Run: headless pygame with SDL's dummy video driver; simulated clock (each Clock.tick advances the game by its frame time, no real sleeping); random seed 0; keys injected as events and as key.get_pressed() state; no mouse input.
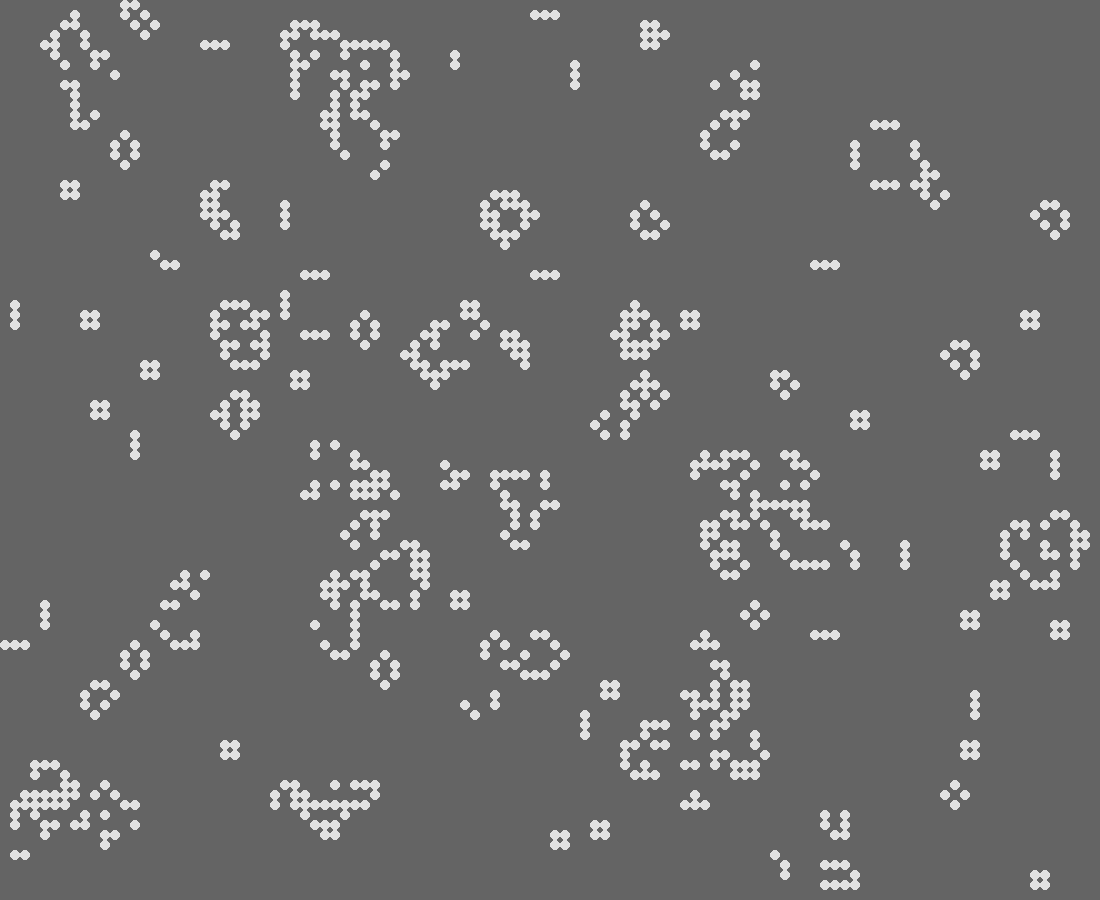
Frame 1 of 2 · flips 1–60 · no input
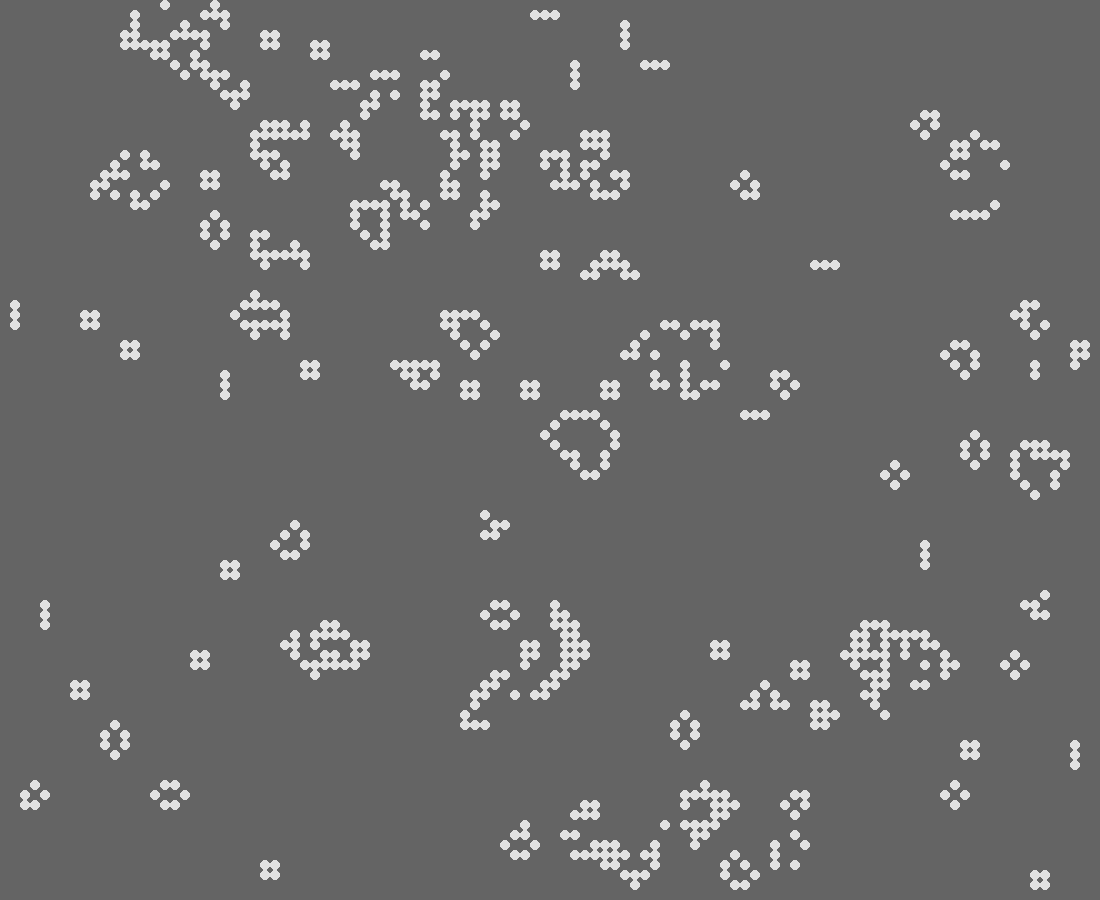
Frame 2 of 2 · flips 61–180 · tapped SPACE, RETURN · held RIGHT (→), D

The pygame program that drew these frames:

import sys
import pygame
import pygame.draw
import random



class CellularAutomata:

    def __init__(self, grid_width = 1100, grid_height = 900, Cell_Size = 10, Cell_Color_Alive = (225, 225, 225),
            Cell_Color_Dead = (100, 100, 100), maximum_fps = 15):

        pygame.init()
        self.grid_width = grid_width
        self.grid_height = grid_height
        self.Cell_Size = Cell_Size
        self.Cell_Color_Alive = Cell_Color_Alive
        self.Cell_Color_Dead = Cell_Color_Dead
            #The above code cleans up the overall parameters of the  code. 
            #The parameters reference width, height, Cell Size (blocks) and the colors of living and dead cells (blocks)
        self.screen = pygame.display.set_mode((self.grid_width, self.grid_height))
        self.clear_screen()
        pygame.display.flip()

        self.maximum_fps = maximum_fps
            #This, as I learned, is integral to preventing the program from running all at once

        self.active_grid = 0
        self.number_columns = int(self.grid_width / self.Cell_Size)
        self.number_rows = int(self.grid_height / self.Cell_Size)
            #Initializes the grids on which our generations will be displayed
            # Moved from init grid 
            # int function to prevent float and int type error
        self.grids = []
        self.init_grid()
            #Initializes the screen
        self.set_grid()

        self.paused = False
        self.game_over = False
    
    def init_grid(self):
        def create_grid():
            rows = []
            for row_number in range(self.number_rows):
                list_of_columns = [0] * self.number_columns
                rows.append(list_of_columns)
                #This function erases the issue of having the rows non-randomly generated
                # And resulting in a long line of cells alive and dead rather than our desired pattern
            return rows
        self.grids.append(create_grid())
        self.grids.append(create_grid())
            #This double append erases our issue of an immutable tuple 
            # within our previous list and our randomization issue. 


        
    def set_grid(self, value=None, grid=0): 
            #Allows the "zeroing" of the grid with one function through set_grid
            # Now, set_grid() or set_grid(None) will be random, as with our previous function
            # set_grid with a value of 1 is all alive, and a value of 0 will kill off all cells
            # The grid = 0 will determine if active or inactive 
        for r in range(self.number_rows):
            for c in range(self.number_columns):
                    #Weird issue if reversed order for rows and columns. Need to look into
                if value is None:
                    cell_value = random.randint(0, 1)
                else: 
                    cell_value = value
                self.grids[grid][r][c] = cell_value

    


    def draw_grid(self):
            #This function draws the "cells" onto our screen. Progress.
        self.clear_screen()
        for c in range(self.number_columns):
            for r in range(self.number_rows):
                if self.grids[self.active_grid][r][c] == 1:
                    color = self.Cell_Color_Alive
                else: 
                    color = self.Cell_Color_Dead
                pygame.draw.circle(self.screen, 
                    color, 
                    (int(c * self.Cell_Size + (self.Cell_Size / 2)), 
                    int(r * self.Cell_Size + (self.Cell_Size / 2))), 
                    int(self.Cell_Size / 2), 
                    0)
                #All elements of a circle in Pygame
        pygame.display.flip()


    def clear_screen(self):
        self.screen.fill(self.Cell_Color_Dead)
            # ERROR1: This is displaying after the points on the function?
            # Error was unrelated to order of function, resolved from redefinition of grid
            #Gets rid of previous game display


    def get_cell(self, row_number, column_number):
        #This should find the state of the cell during our active grid
        try: 
            cell_value = self.grids[self.active_grid][row_number][column_number]
        except:
            cell_value = 0
        return cell_value
            # This try/except was found on Stack Overflow - learn more of function

    def cell_neighbors(self, row_index, column_index):
        #This will get number of alive/dead neighbors and determine path of next generation 
        #As per the rules of a Cellular Automata
        number_alive_neighbors = 0
        number_alive_neighbors += self.get_cell(row_index - 1, column_index -1)
        number_alive_neighbors += self.get_cell(row_index - 1, column_index)
        number_alive_neighbors += self.get_cell(row_index - 1, column_index + 1)
        number_alive_neighbors += self.get_cell(row_index, column_index - 1)
        number_alive_neighbors += self.get_cell(row_index, column_index + 1)
        number_alive_neighbors += self.get_cell(row_index + 1, column_index - 1)
        number_alive_neighbors += self.get_cell(row_index + 1, column_index)
        number_alive_neighbors += self.get_cell(row_index + 1, column_index + 1)
        #The neighboring cells of any automata grid

        if self.grids[self.active_grid][row_index][column_index] == 1:
            #This should mean if alive
            if number_alive_neighbors > 3:
                return 0
                #First rule of Game of Life, representative of overpopulation
            if number_alive_neighbors < 2:
                return 0
                #Second rule of Game of Life, representative of underpopulation
            if number_alive_neighbors == 2:
                return 1
            if number_alive_neighbors == 3:
                return 1
                #These two represent perfect conditions for growth
        elif self.grids[self.active_grid][row_index][column_index] == 0:
            #This should be if they are dead
            if number_alive_neighbors == 3:
                return 1
                #This is the condition that a untouched environmnet from dead cells sprouts new ones
        return self.grids[self.active_grid][row_index][column_index]
            

    def update_generation(self):
            # Inspect current active generation
            # update inactive grid to store next generation
            # swap out the active grid
            # Loops it to the next generation
        self.set_grid(0, self.inactive_grid())
        for r in range(self.number_rows - 1):
            for c in range(self.number_columns - 1):
                next_generation_state = self.cell_neighbors(r, c)
                self.grids[self.inactive_grid()][r][c]  = next_generation_state
        self.active_grid = self.inactive_grid()

    def inactive_grid(self):
        #This function will help with indexing the active grid, changing 0 to 1 and 1 to 0
        return (self.active_grid + 1) % 2
        #Good old simple Algebra
 
    def handle_events(self):
        for event in pygame.event.get():
                # if event is keypress of "s" then stop the game
                # if the event is keypress "r" then we will randomize grid
                # if event is keypress of "q" then we will quit
            if event.type == pygame.KEYDOWN:
                print("pressed keys")
                if event.unicode == 's':
                    print("Pausing")
                    if self.paused:
                        self.paused = False
                    else:
                        self.paused = True
                elif event.unicode == 'r':
                    print("Randomization")
                    self.active_grid = 0
                    self.set_grid(None, self.active_grid)
                    self.set_grid(0, self.inactive_grid())
                    self.draw_grid()
                elif event.unicode == 'q':
                    print("Exit")
                    self.game_over = True
            if event.type == pygame.QUIT:
                sys.exit()
        #This function was created through extensive Stack Overflow/Googling.
        # Keydown determines if a key is pressed down. 
        # pygame.Quit was taken from starter practice code on Pygame page 
        # Unicode lists individual characters of language as strings. Again, taken 
        # from Stack Overflow examples. 


    def run(self):
            #The main game loop, where everything comes together. This is indicative of the 
            # multiple passing generations with Cellular Automata
        clock = pygame.time.Clock()

        while True:
            if self.game_over:
                return
            
            self.handle_events()

            if not self.paused:
                self.update_generation()
                self.draw_grid()

            clock.tick(self.maximum_fps)
            #Timer for rate of appearnce
            


if __name__ == '__main__':
    game = CellularAutomata()
    game.run()
